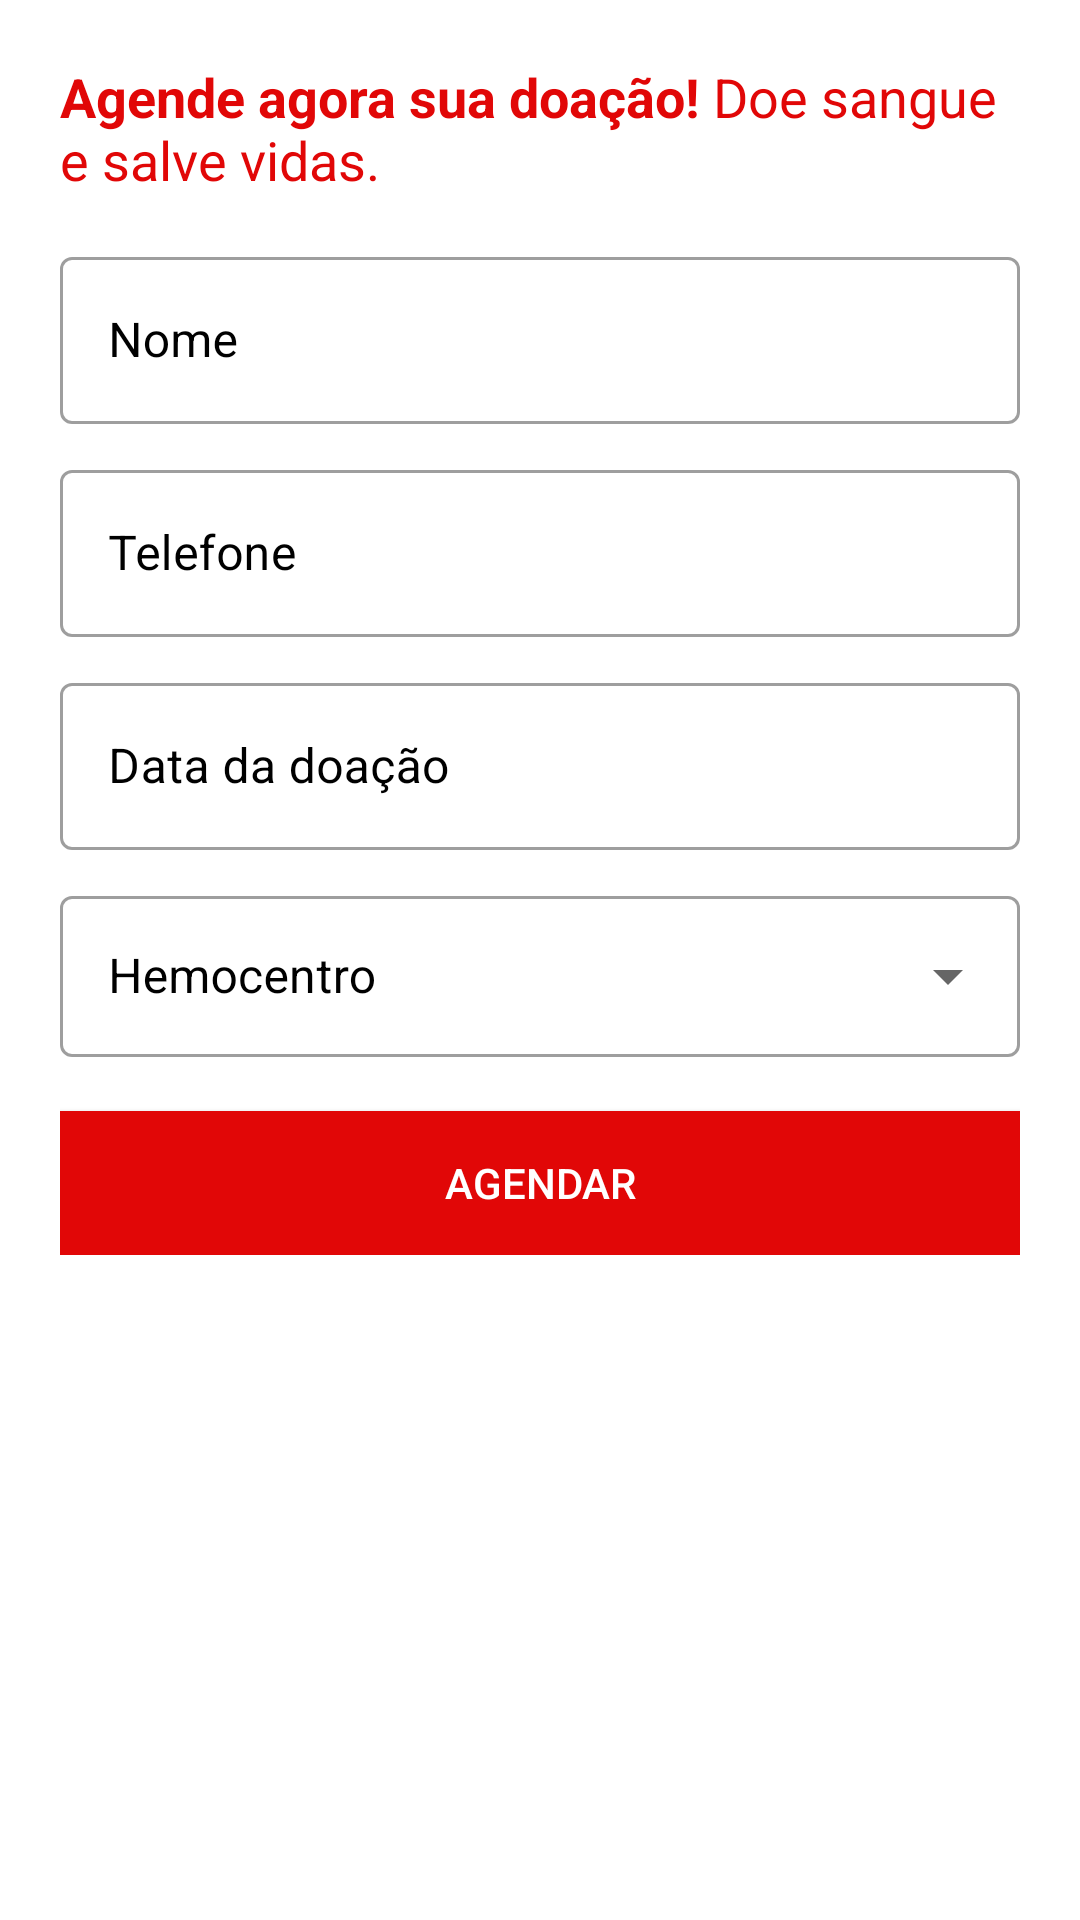

Write the Android layout XML for this screen, with the resource values it uses.
<!-- AndroidManifest.xml: application theme AppTheme -->
<!-- res/layout/fragment_angendar_doacao.xml -->
<?xml version="1.0" encoding="utf-8"?>
<LinearLayout xmlns:android="http://schemas.android.com/apk/res/android"
    xmlns:tools="http://schemas.android.com/tools"
    android:layout_width="match_parent"
    android:layout_height="match_parent"
    android:orientation="vertical"
    tools:context=".view.fragments.AngendarDoacaoFragment"
    android:background="@color/white"
    android:theme="@style/AppThemeInputs">
    <ScrollView
        android:layout_width="match_parent"
        android:layout_height="wrap_content">
        <LinearLayout
            android:layout_width="match_parent"
            android:layout_height="wrap_content"
            android:orientation="vertical"
            android:padding="20dp">
            <TextView
                android:layout_width="wrap_content"
                android:layout_height="wrap_content"
                android:text="@string/doe_agora_motivacional"
                android:textSize="@dimen/titulo"
                android:textColor="@color/colorPrimary"/>

            <com.google.android.material.textfield.TextInputLayout
                android:layout_width="match_parent"
                android:layout_height="wrap_content"
                style="@style/Widget.MaterialComponents.TextInputLayout.OutlinedBox"
                android:textColorHint="@color/black"
                android:layout_marginTop="15dp">
                <com.google.android.material.textfield.TextInputEditText
                    android:id="@+id/edtNome"
                    android:layout_width="match_parent"
                    android:layout_height="wrap_content"
                    android:inputType="textPersonName"
                    android:maxLines="1"
                    android:lines="1"
                    android:singleLine="true"
                    android:hint="Nome"
                    android:textColor="@color/black"
                    android:enabled="false"
                    android:textColorHint="@color/black"/>
            </com.google.android.material.textfield.TextInputLayout>

            <com.google.android.material.textfield.TextInputLayout
                android:layout_width="match_parent"
                android:layout_height="wrap_content"
                style="@style/Widget.MaterialComponents.TextInputLayout.OutlinedBox"
                android:textColorHint="@color/black"
                android:layout_marginTop="10dp">
                <com.google.android.material.textfield.TextInputEditText
                    android:id="@+id/edtTelefone"
                    android:layout_width="match_parent"
                    android:layout_height="wrap_content"
                    android:inputType="numberDecimal"
                    android:maxLines="1"
                    android:lines="1"
                    android:singleLine="true"
                    android:hint="Telefone"
                    android:textColorHint="@color/black"/>
            </com.google.android.material.textfield.TextInputLayout>

            <com.google.android.material.textfield.TextInputLayout
                android:layout_width="match_parent"
                android:layout_height="wrap_content"
                style="@style/Widget.MaterialComponents.TextInputLayout.OutlinedBox"
                android:textColorHint="@color/black"
                android:layout_marginTop="10dp">
                <com.google.android.material.textfield.TextInputEditText
                    android:id="@+id/edtData"
                    android:layout_width="match_parent"
                    android:layout_height="wrap_content"
                    android:inputType="numberDecimal"
                    android:maxLines="1"
                    android:lines="1"
                    android:singleLine="true"
                    android:hint="Data da doação"
                    android:clickable="true"
                    android:editable="false"
                    android:focusable="false"
                    android:textColorHint="@color/black"/>
            </com.google.android.material.textfield.TextInputLayout>

            <com.google.android.material.textfield.TextInputLayout
                android:layout_width="match_parent"
                android:layout_height="wrap_content"
                style="@style/Widget.MaterialComponents.TextInputLayout.OutlinedBox.ExposedDropdownMenu"
                android:textColorHint="@color/black"
                android:layout_marginTop="10dp">
                <AutoCompleteTextView
                    android:id="@+id/aucHemocentro"
                    android:layout_width="match_parent"
                    android:layout_height="53.6dp"
                    android:hint="Hemocentro"
                    android:textColorHint="@color/black"/>
            </com.google.android.material.textfield.TextInputLayout>

            <Button
                android:id="@+id/btnAgendar"
                android:layout_width="match_parent"
                android:layout_height="wrap_content"
                android:layout_marginTop="18dp"
                android:background="@color/colorPrimary"
                android:textColor="@color/white"
                android:textAllCaps="false"
                android:text="AGENDAR"/>

            <TextView
                android:id="@+id/lblMsg"
                android:layout_width="wrap_content"
                android:layout_height="wrap_content"
                android:layout_marginTop="18dp"
                android:textSize="@dimen/label"
                android:textColor="@color/green"
                android:textStyle="bold"
                android:layout_gravity="center"
                android:visibility="gone"/>
        </LinearLayout>
    </ScrollView>
</LinearLayout>
<!-- resources referenced by this layout -->
<resources>
  <color name="black">#000000</color>
  <color name="colorPrimary">#E10707</color>
  <color name="green">#00a65a</color>
  <color name="white">#FFFFFF</color>
  <dimen name="label">15sp</dimen>
  <dimen name="titulo">18sp</dimen>
  <string name="doe_agora_motivacional"><b>Agende agora sua doação!</b> Doe sangue e salve vidas.</string>
  <style name="AppThemeInputs" parent="Theme.MaterialComponents.DayNight.DarkActionBar">
          <item name="colorPrimary">@color/colorPrimary</item>
          <item name="colorPrimaryDark">@color/colorPrimaryDark</item>
          <item name="colorAccent">@color/colorAccent</item>
      </style>
  <style name="AppTheme" parent="Theme.AppCompat.Light.NoActionBar">
          <item name="colorPrimary">@color/colorPrimary</item>
          <item name="colorPrimaryDark">@color/colorPrimaryDark</item>
          <item name="colorAccent">@color/colorAccent</item>
      </style>
  <color name="colorPrimaryDark">#9C0003</color>
  <color name="colorAccent">#FF0000</color>
</resources>
